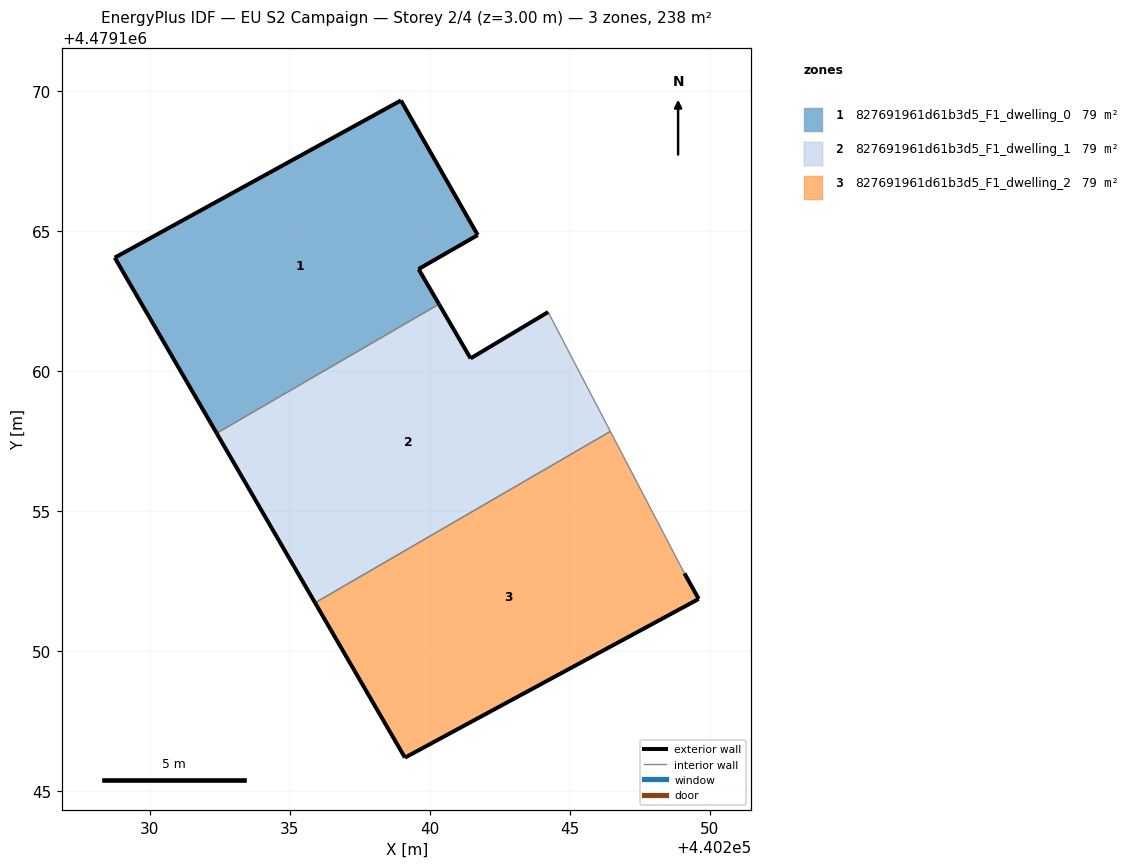
=== STOREY PLAN SPEC (per zone: floor XY polygon, exterior-wall plan segments, windows/doors) ===
zone 1: 827691961d61b3d5_F1_dwelling_0  (79.2 m²)
  floor: (440240.33, 4479162.38) (440239.60, 4479163.63) (440241.71, 4479164.85) (440238.97, 4479169.66) (440228.75, 4479164.04) (440232.39, 4479157.77)
  exterior wall: (440241.71, 4479164.85) – (440239.60, 4479163.63)  [2.4 m]
  exterior wall: (440239.60, 4479163.63) – (440240.33, 4479162.38)  [1.4 m]
  exterior wall: (440232.39, 4479157.77) – (440228.75, 4479164.04)  [7.2 m]
  exterior wall: (440228.75, 4479164.04) – (440238.97, 4479169.66)  [11.7 m]
  exterior wall: (440238.97, 4479169.66) – (440241.71, 4479164.85)  [5.5 m]
  interior walls: 1
zone 2: 827691961d61b3d5_F1_dwelling_1  (79.2 m²)
  floor: (440246.45, 4479157.84) (440244.22, 4479162.10) (440241.45, 4479160.44) (440240.33, 4479162.38) (440232.39, 4479157.77) (440235.90, 4479151.72)
  exterior wall: (440241.46, 4479160.44) – (440244.22, 4479162.10)  [3.2 m]
  exterior wall: (440235.90, 4479151.72) – (440232.39, 4479157.77)  [7.0 m]
  exterior wall: (440240.33, 4479162.38) – (440241.46, 4479160.44)  [2.2 m]
  interior walls: 3
zone 3: 827691961d61b3d5_F1_dwelling_2  (79.2 m²)
  floor: (440249.60, 4479151.85) (440249.09, 4479152.77) (440246.45, 4479157.84) (440235.90, 4479151.72) (440239.11, 4479146.19)
  exterior wall: (440249.09, 4479152.77) – (440249.60, 4479151.85)  [1.0 m]
  exterior wall: (440249.60, 4479151.85) – (440239.11, 4479146.19)  [11.9 m]
  exterior wall: (440239.11, 4479146.19) – (440235.90, 4479151.72)  [6.4 m]
  interior walls: 2

=== DERIVED (storey summary) ===
Building: EU S2 Campaign
Storey: 2 of 4  (floor level z = 3.00 m)
Storey gross floor area: 237.6 m²
Zones on this storey: 3
  - 827691961d61b3d5_F1_dwelling_0: floor 79.2 m²; exterior wall 28.3 m (85.0 m²); WWR 0.0%
  - 827691961d61b3d5_F1_dwelling_1: floor 79.2 m²; exterior wall 12.5 m (37.4 m²); WWR 0.0%
  - 827691961d61b3d5_F1_dwelling_2: floor 79.2 m²; exterior wall 19.4 m (58.1 m²); WWR 0.0%
Zone adjacency (shared interzone walls):
  - 827691961d61b3d5_F1_dwelling_0 ↔ 827691961d61b3d5_F1_dwelling_1
  - 827691961d61b3d5_F1_dwelling_1 ↔ 827691961d61b3d5_F1_dwelling_2